Labelled photos from "data", an image-classification folder in plumdeq/cardiac-atlas. The possible labels are: heart failure infarct, hypertrophy, normal.

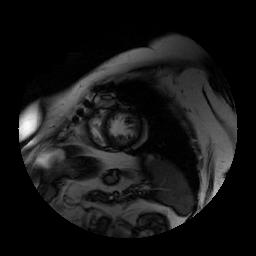
Label: hypertrophy

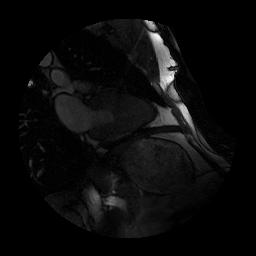
Label: hypertrophy

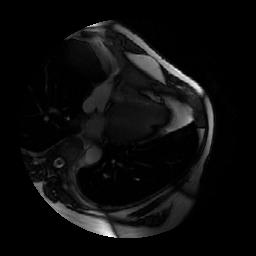
Label: normal

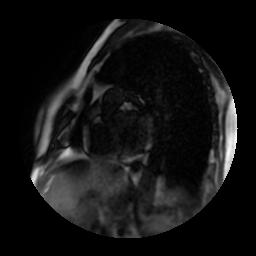
Label: normal

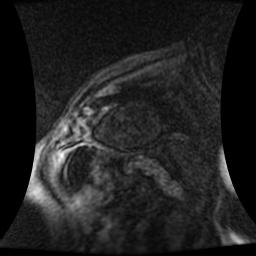
Label: heart failure infarct

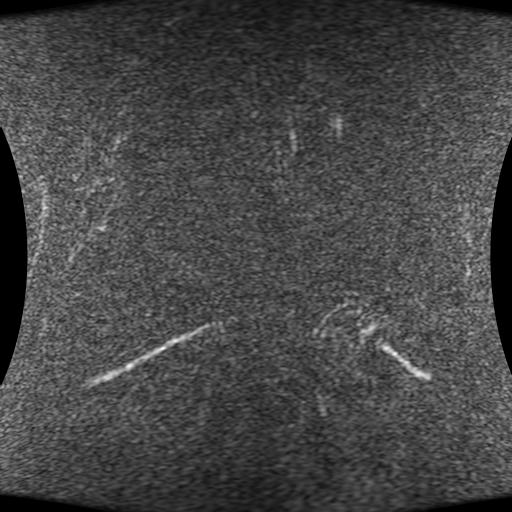
Label: heart failure infarct
